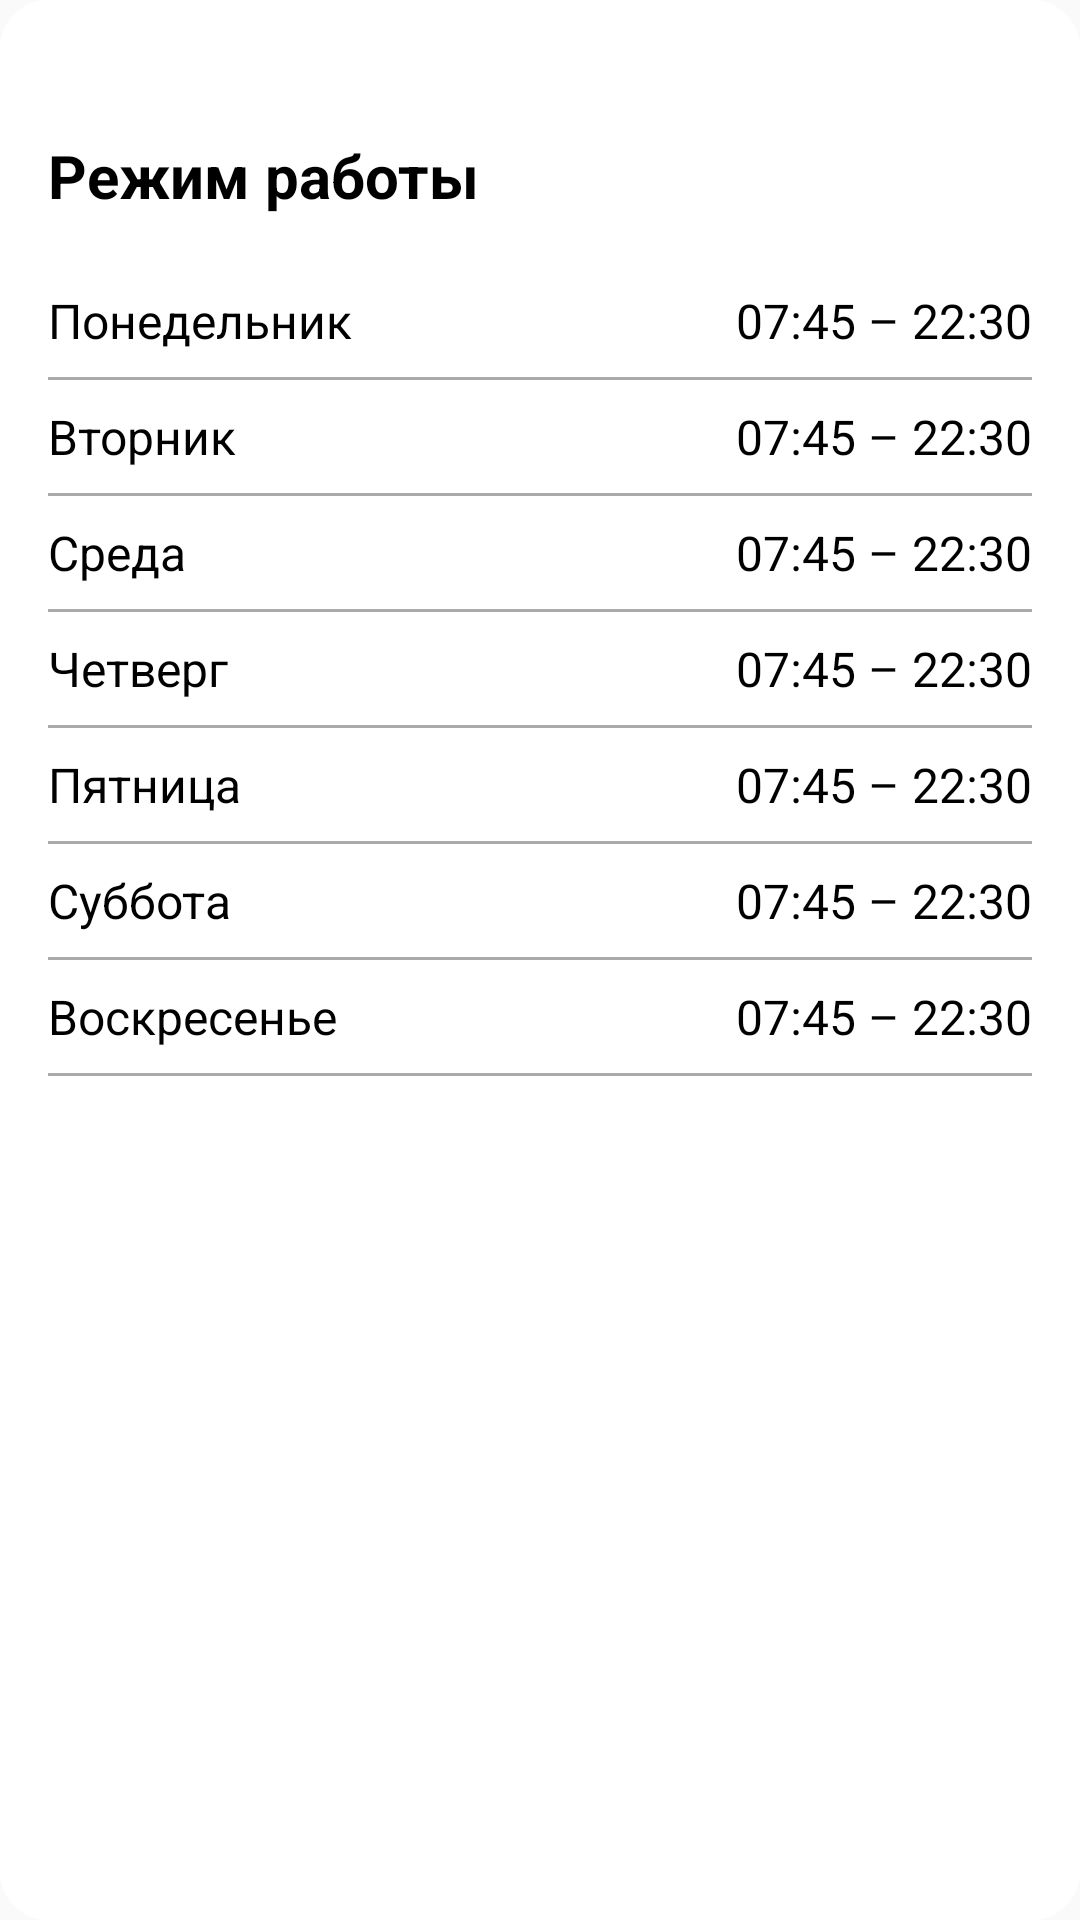

Produce the Android XML layout that renders to this screen, including the resource entries it uses.
<!-- AndroidManifest.xml: application theme Theme.StavropolPlacesApp -->
<!-- res/layout/layout_bottom_sheet_schedule.xml -->
<?xml version="1.0" encoding="utf-8"?>
<LinearLayout
    xmlns:android="http://schemas.android.com/apk/res/android"
    android:layout_width="match_parent"
    android:layout_height="wrap_content"
    android:orientation="vertical"
    android:padding="16dp"
    android:background="@drawable/bottom_sheet_rounded">

    
    <View
        android:layout_width="40dp"
        android:layout_height="5dp"
        android:layout_gravity="center"
        android:layout_marginTop="8dp"
        android:layout_marginBottom="16dp"
        android:background="@drawable/rounded_bar" />

    
    <TextView
        android:id="@+id/full_schedule_title"
        android:layout_width="wrap_content"
        android:layout_height="wrap_content"
        android:text="Режим работы"
        android:textSize="20sp"
        android:textStyle="bold"
        android:layout_marginBottom="16dp"
        android:textColor="@android:color/black" />

    
    <LinearLayout
        android:layout_width="match_parent"
        android:layout_height="wrap_content"
        android:orientation="horizontal"
        android:paddingVertical="8dp">

        <TextView
            android:layout_width="0dp"
            android:layout_height="wrap_content"
            android:layout_weight="1"
            android:text="Понедельник"
            android:textSize="16sp"
            android:textColor="@android:color/black" />

        <TextView
            android:id="@+id/monday_hours"
            android:layout_width="wrap_content"
            android:layout_height="wrap_content"
            android:text="07:45 – 22:30"
            android:textSize="16sp"
            android:textColor="@android:color/black" />
    </LinearLayout>

    
    <View
        android:layout_width="match_parent"
        android:layout_height="1dp"
        android:background="@android:color/darker_gray" />

    
    <LinearLayout
        android:layout_width="match_parent"
        android:layout_height="wrap_content"
        android:orientation="horizontal"
        android:paddingVertical="8dp">

        <TextView
            android:layout_width="0dp"
            android:layout_height="wrap_content"
            android:layout_weight="1"
            android:text="Вторник"
            android:textSize="16sp"
            android:textColor="@android:color/black" />

        <TextView
            android:id="@+id/tuesday_hours"
            android:layout_width="wrap_content"
            android:layout_height="wrap_content"
            android:text="07:45 – 22:30"
            android:textSize="16sp"
            android:textColor="@android:color/black" />
    </LinearLayout>

    
    <View
        android:layout_width="match_parent"
        android:layout_height="1dp"
        android:background="@android:color/darker_gray" />

    
    <LinearLayout
        android:layout_width="match_parent"
        android:layout_height="wrap_content"
        android:orientation="horizontal"
        android:paddingVertical="8dp">

        <TextView
            android:layout_width="0dp"
            android:layout_height="wrap_content"
            android:layout_weight="1"
            android:text="Среда"
            android:textSize="16sp"
            android:textColor="@android:color/black" />

        <TextView
            android:id="@+id/wednesday_hours"
            android:layout_width="wrap_content"
            android:layout_height="wrap_content"
            android:text="07:45 – 22:30"
            android:textSize="16sp"
            android:textColor="@android:color/black" />
    </LinearLayout>

    
    <View
        android:layout_width="match_parent"
        android:layout_height="1dp"
        android:background="@android:color/darker_gray" />

    
    <LinearLayout
        android:layout_width="match_parent"
        android:layout_height="wrap_content"
        android:orientation="horizontal"
        android:paddingVertical="8dp">

        <TextView
            android:layout_width="0dp"
            android:layout_height="wrap_content"
            android:layout_weight="1"
            android:text="Четверг"
            android:textSize="16sp"
            android:textColor="@android:color/black" />

        <TextView
            android:id="@+id/thursday_hours"
            android:layout_width="wrap_content"
            android:layout_height="wrap_content"
            android:text="07:45 – 22:30"
            android:textSize="16sp"
            android:textColor="@android:color/black" />
    </LinearLayout>

    
    <View
        android:layout_width="match_parent"
        android:layout_height="1dp"
        android:background="@android:color/darker_gray" />

    
    <LinearLayout
        android:layout_width="match_parent"
        android:layout_height="wrap_content"
        android:orientation="horizontal"
        android:paddingVertical="8dp">

        <TextView
            android:layout_width="0dp"
            android:layout_height="wrap_content"
            android:layout_weight="1"
            android:text="Пятница"
            android:textSize="16sp"
            android:textColor="@android:color/black" />

        <TextView
            android:id="@+id/friday_hours"
            android:layout_width="wrap_content"
            android:layout_height="wrap_content"
            android:text="07:45 – 22:30"
            android:textSize="16sp"
            android:textColor="@android:color/black" />
    </LinearLayout>

    
    <View
        android:layout_width="match_parent"
        android:layout_height="1dp"
        android:background="@android:color/darker_gray" />

    
    <LinearLayout
        android:layout_width="match_parent"
        android:layout_height="wrap_content"
        android:orientation="horizontal"
        android:paddingVertical="8dp">

        <TextView
            android:layout_width="0dp"
            android:layout_height="wrap_content"
            android:layout_weight="1"
            android:text="Суббота"
            android:textSize="16sp"
            android:textColor="@android:color/black" />

        <TextView
            android:id="@+id/saturday_hours"
            android:layout_width="wrap_content"
            android:layout_height="wrap_content"
            android:text="07:45 – 22:30"
            android:textSize="16sp"
            android:textColor="@android:color/black" />
    </LinearLayout>

    
    <View
        android:layout_width="match_parent"
        android:layout_height="1dp"
        android:background="@android:color/darker_gray" />

    
    <LinearLayout
        android:layout_width="match_parent"
        android:layout_height="wrap_content"
        android:orientation="horizontal"
        android:paddingVertical="8dp">

        <TextView
            android:layout_width="0dp"
            android:layout_height="wrap_content"
            android:layout_weight="1"
            android:text="Воскресенье"
            android:textSize="16sp"
            android:textColor="@android:color/black" />

        <TextView
            android:id="@+id/sunday_hours"
            android:layout_width="wrap_content"
            android:layout_height="wrap_content"
            android:text="07:45 – 22:30"
            android:textSize="16sp"
            android:textColor="@android:color/black" />
    </LinearLayout>

    
    <View
        android:layout_width="match_parent"
        android:layout_height="1dp"
        android:background="@android:color/darker_gray" />

</LinearLayout>
<!-- resources referenced by this layout -->
<resources>
  <!-- drawable bottom_sheet_rounded (drawable) -->
  <?xml version="1.0" encoding="utf-8"?>
  <shape xmlns:android="http://schemas.android.com/apk/res/android"
      android:shape="rectangle">
      <corners android:radius="16dp" /> 
      <solid android:color="@android:color/white" /> 
  </shape>
  <style name="Theme.StavropolPlacesApp" parent="Theme.AppCompat.DayNight.DarkActionBar">
          
          <item name="colorPrimary">@color/colorPrimary</item>
          <item name="colorPrimaryDark">@color/colorPrimaryDark</item>
          <item name="colorAccent">@color/colorAccent</item>
      </style>
  <color name="colorPrimary">#FF6200EE</color>
  <color name="colorPrimaryDark">#FF3700B3</color>
  <color name="colorAccent">#FF03DAC5</color>
</resources>
